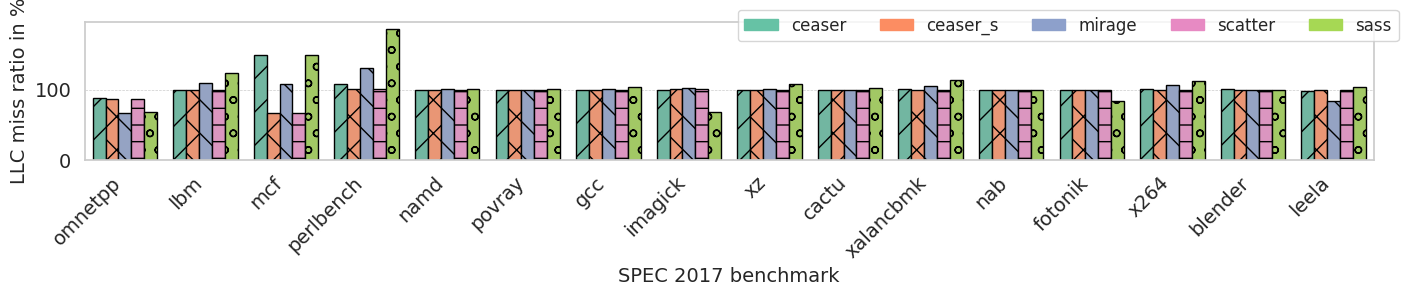

This figure's Python source:
import seaborn as sns
import matplotlib.pyplot as plt
import numpy as np
import pandas as pd
import matplotlib.patches as mpatches

# X-axis labels
x_labels = [
    'omnetpp', 'lbm', 'mcf', 'perlbench', 'namd', 'povray', 'gcc', 'imagick', 
    'xz', 'cactu', 'xalancbmk', 'nab', 'fotonik', 'x264', 'blender', 'leela'
]

# Categories
categories = ['ceaser', 'ceaser_s', 'mirage', 'scatter', 'sass']
y_values = np.array([
    [88.0418655, 86.73858122, 67.18931708, 87.22781409, 68.09560091],
    [100.0499856, 100.0023064, 109.7700849, 100.0023064, 123.2908317],
    [150, 67.03994524, 107.915832, 67.03994524, 150],
    [108.4047255, 101.4953977, 131.585948, 101.4953977, 187.2094091],
    [100.0368659, 100.0214337, 100.5684205, 100.0214337, 100.4216669],
    [100, 100, 100, 100, 101.5717555],
    [100.0494515, 99.94303051, 101.2733767, 99.94303051, 104.2196899],
    [100.1227075, 100.4428812, 102.8835228, 100.4428812, 67.52031186],
    [100.060881, 100.0143026, 101.5232905, 100.0143026, 107.4817614],
    [99.78709424, 99.9202323, 98.86861437, 99.9202323, 101.6909966],
    [100.7059921, 100.1389601, 105.40872, 100.1389601, 113.1816205],
    [100, 100, 100, 100, 99.29441017],
    [100, 100, 100, 100, 84.06965695],
    [100.2934168, 100.0651036, 107.2015076, 100.0607967, 111.6678508],
    [100.2909639, 100.0888439, 99.86935904, 100.0888439, 99.87147918],
    [98.18569114, 99.57644195, 83.9640099, 99.57644195, 104.4483847]
])

# Create a DataFrame
data = pd.DataFrame(y_values, columns=categories)
data['x'] = x_labels

# Reshape the DataFrame to long format for Seaborn
data_long = pd.melt(data, id_vars=['x'], var_name='category', value_name='value')

# Set the style of the plot
sns.set(style="whitegrid")

# Create the plot
plt.figure(figsize=(14, 3))

# Create the column chart with customized design (using 'hue' for color)
barplot = sns.barplot(x='x', y='value', hue='category', data=data_long, palette='Set2')

# Add hatch patterns to each bar to make them visually distinct
for i, bar in enumerate(barplot.patches):
    # Add alternating hatch patterns for better identification
    if i < 16:
        bar.set_hatch('/')
    elif i >= 16 and i < 32:
        bar.set_hatch('x')
    elif i >= 32 and i < 48:
        bar.set_hatch('\\')
    elif i >= 48 and i < 64:
        bar.set_hatch('-')
    else:
        bar.set_hatch('o')
    
    # Optional: add black edge color for each bar
    bar.set_edgecolor('black')

# Rotate the x-axis labels for better readability
plt.xticks(rotation=45, ha='right', fontsize=14)

# Set the y-axis label and title
plt.ylabel('LLC miss ratio in %', fontsize=14)
plt.xlabel('SPEC 2017 benchmark', fontsize=14)

# Increase the font size of the axes ticks
plt.tick_params(axis='both', which='major', labelsize=14)

# Add a grid to make the plot easier to read
plt.grid(True, axis='y', linestyle='--', linewidth=0.5)

# Improve the layout to avoid overlap
plt.tight_layout()

# Create a color palette (same as used in Seaborn barplot)
palette = sns.color_palette('Set2', n_colors=len(categories))

# Create legend handles with hatch patterns and matching colors
hatch_legend = [
    mpatches.Patch(hatch='/', color=palette[0], label='ceaser'),
    mpatches.Patch(hatch='x', color=palette[1], label='ceaser_s'),
    mpatches.Patch(hatch='\\', color=palette[2], label='mirage'),
    mpatches.Patch(hatch='-', color=palette[3], label='scatter'),
    mpatches.Patch(hatch='o', color=palette[4], label='sass')
]

# Update the legend with hatch patterns and matching colors
plt.legend(handles=hatch_legend, bbox_to_anchor=(0.5, 1.15), ncol=5, fontsize=12)

# Show the plot
plt.savefig('fiforp.pdf', format='pdf')
#plt.show()
